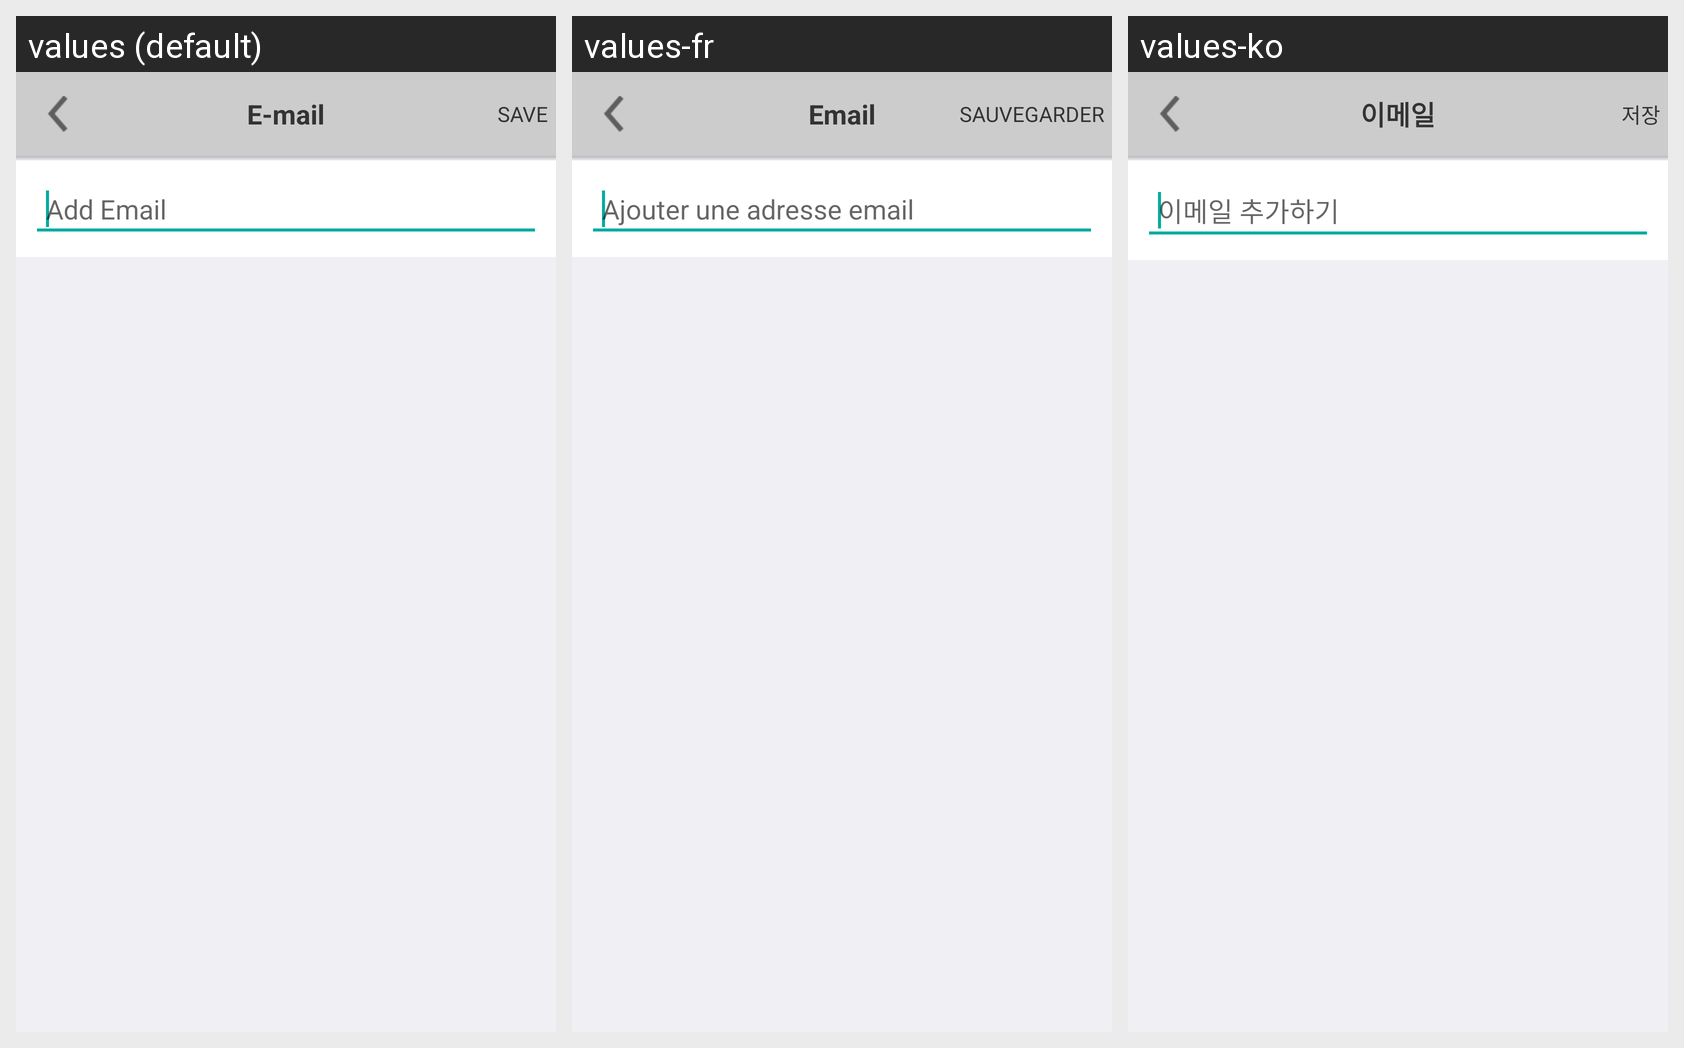

Strings drawn on this Android screen and how each of the app's shown locales translates them:
Android screen res/layout/activity_account_email.xml rendered under 3 locales, left to right: values (default), values-fr, values-ko. Device: Nexus 5 (rendered at 1080×1920; each locale shown at half size, 540×960, under a caption strip naming it); theme AppTheme.
Other locales in the repository, not shown: values-de, values-ja, values-th.
Strings drawn on this screen, with the default value and each locale's value (text and hints the layout hard-codes, and strings that could not be matched under every locale, appear in the picture but are not listed):

ac_info_email
  values: E-mail
  values-fr: Email
  values-ko: 이메일

ac_email_save
  values: SAVE
  values-fr: SAUVEGARDER
  values-ko: 저장

ac_add_mail
  values: Add Email
  values-fr: Ajouter une adresse email
  values-ko: 이메일 추가하기
